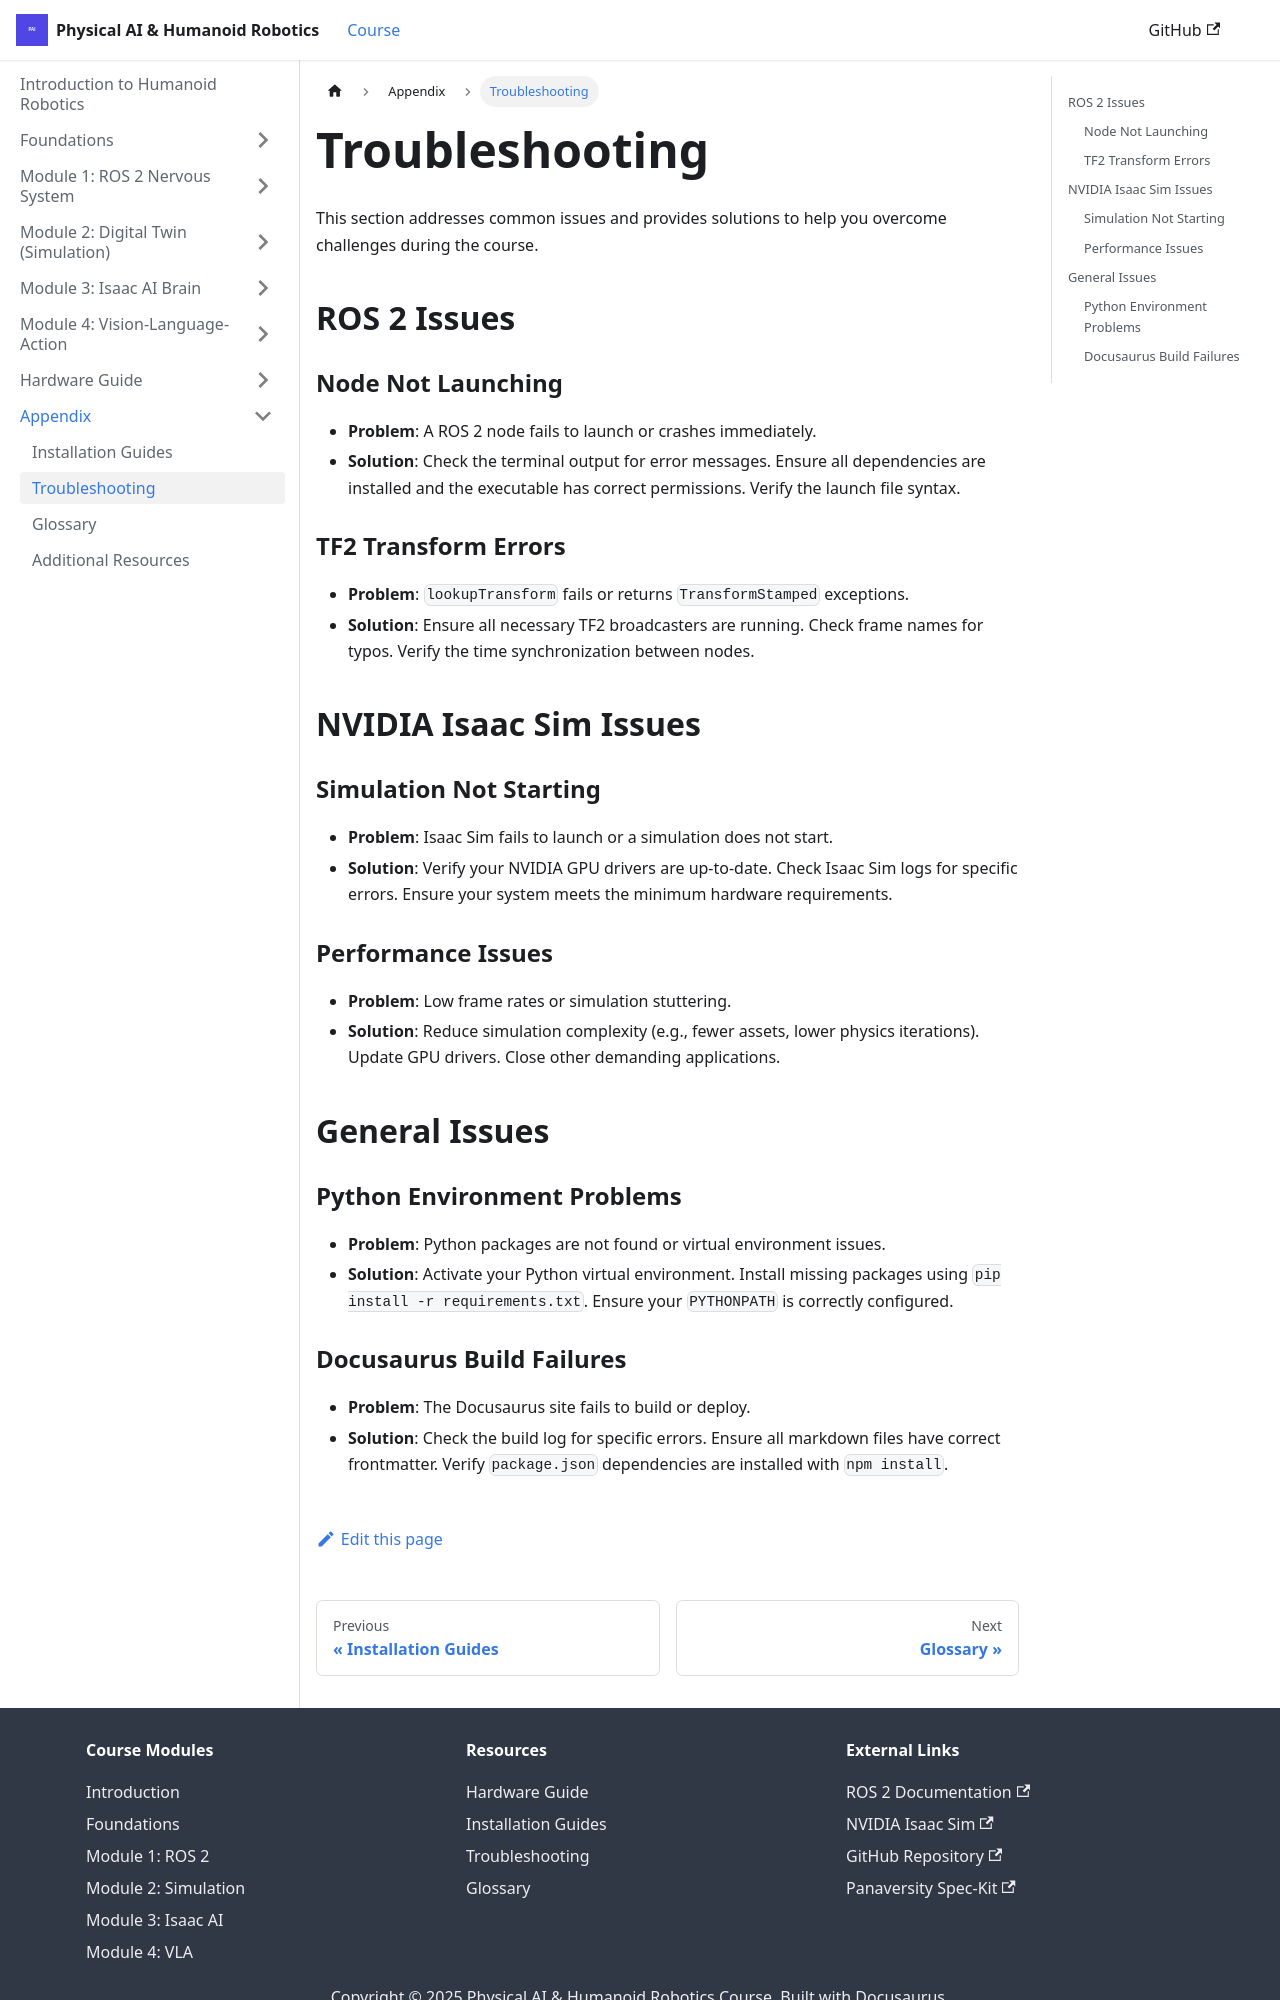

repository: irza16/Humanoid-robotics-book · page: docs/appendix/troubleshooting.html · generator: docusaurus

---
sidebar_position: 2
title: "Troubleshooting"
description: "Common issues and their solutions encountered during the course."
keywords: [troubleshooting, errors, debug, faq, ros2, isaac sim]
---

# Troubleshooting

This section addresses common issues and provides solutions to help you overcome challenges during the course.

## ROS 2 Issues

### Node Not Launching
*   **Problem**: A ROS 2 node fails to launch or crashes immediately.
*   **Solution**: Check the terminal output for error messages. Ensure all dependencies are installed and the executable has correct permissions. Verify the launch file syntax.

### TF2 Transform Errors
*   **Problem**: `lookupTransform` fails or returns `TransformStamped` exceptions.
*   **Solution**: Ensure all necessary TF2 broadcasters are running. Check frame names for typos. Verify the time synchronization between nodes.

## NVIDIA Isaac Sim Issues

### Simulation Not Starting
*   **Problem**: Isaac Sim fails to launch or a simulation does not start.
*   **Solution**: Verify your NVIDIA GPU drivers are up-to-date. Check Isaac Sim logs for specific errors. Ensure your system meets the minimum hardware requirements.

### Performance Issues
*   **Problem**: Low frame rates or simulation stuttering.
*   **Solution**: Reduce simulation complexity (e.g., fewer assets, lower physics iterations). Update GPU drivers. Close other demanding applications.

## General Issues

### Python Environment Problems
*   **Problem**: Python packages are not found or virtual environment issues.
*   **Solution**: Activate your Python virtual environment. Install missing packages using `pip install -r requirements.txt`. Ensure your `PYTHONPATH` is correctly configured.
